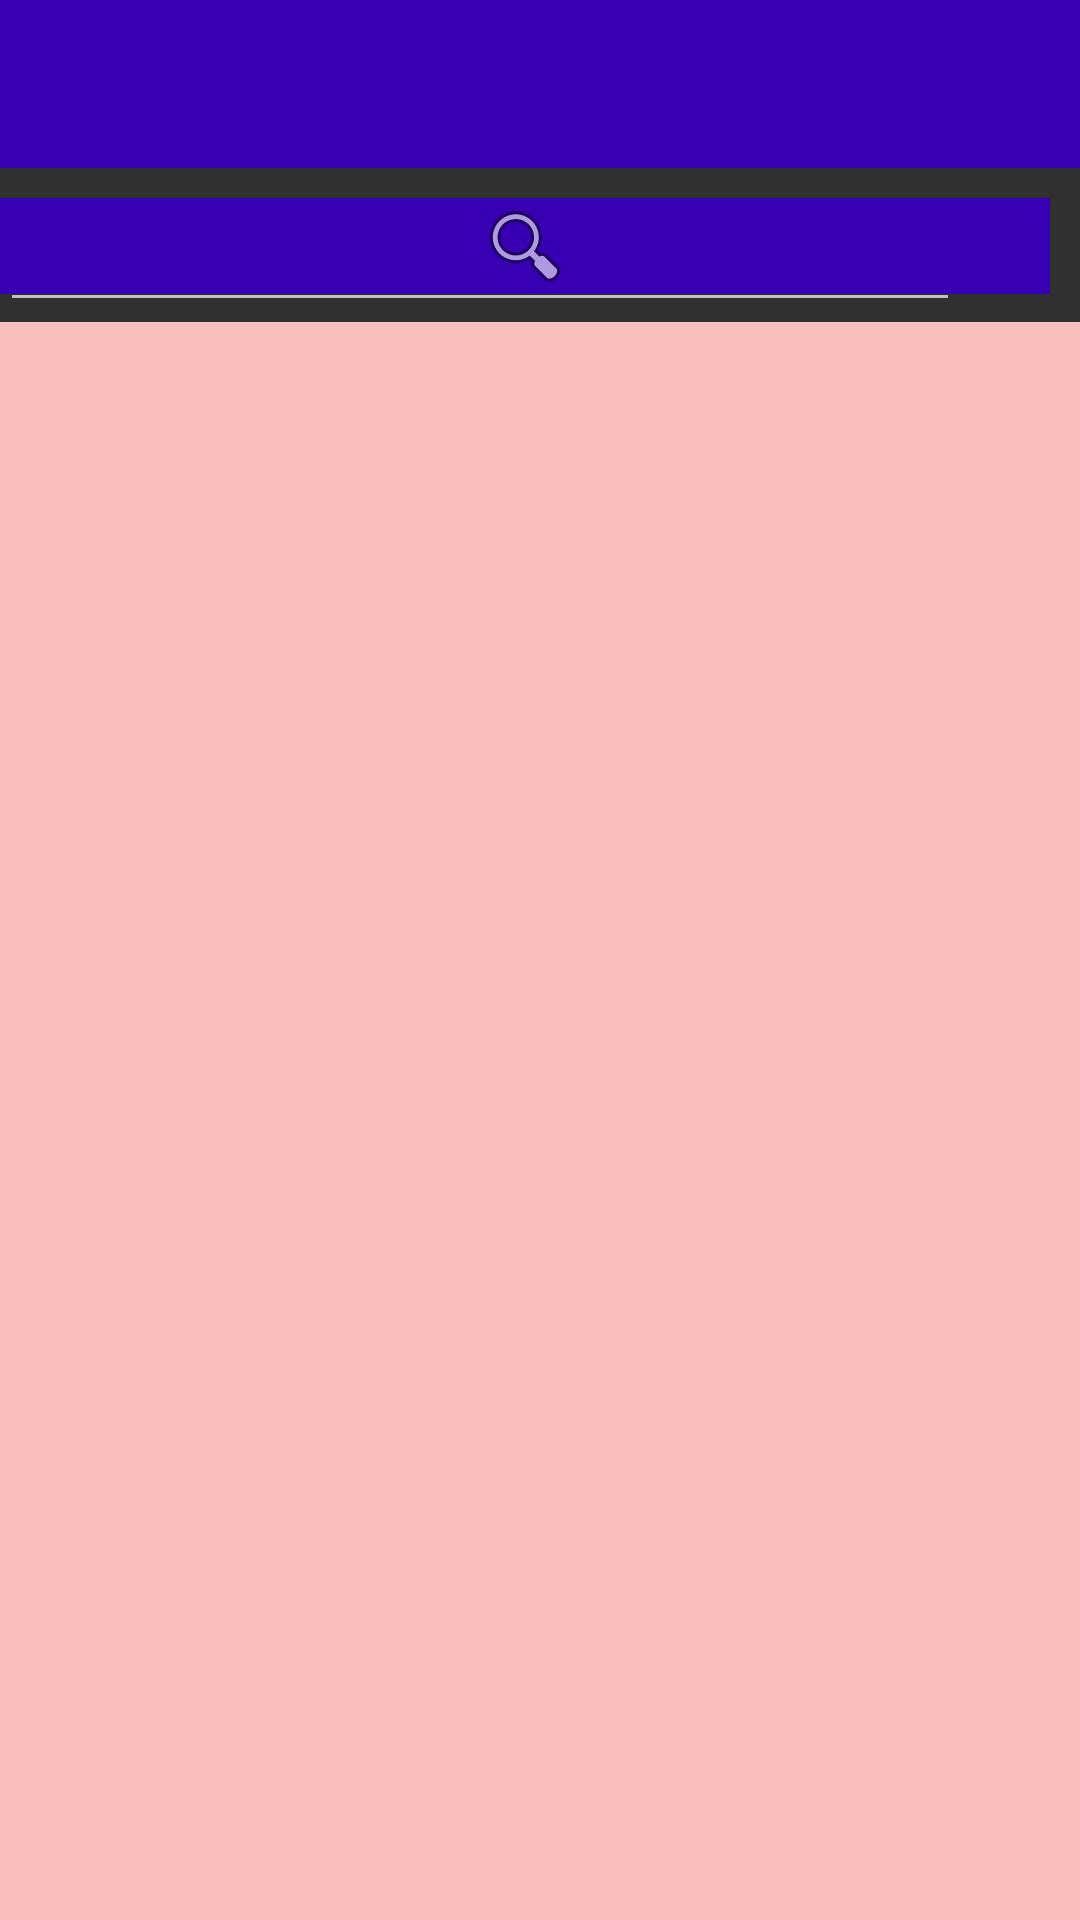

The Android layout XML behind this screen, and the referenced resources:
<!-- AndroidManifest.xml: application theme AppTheme -->
<!-- res/layout/activity_search.xml -->
<?xml version="1.0" encoding="utf-8"?>
<LinearLayout xmlns:android="http://schemas.android.com/apk/res/android"
    xmlns:app="http://schemas.android.com/apk/res-auto"
    xmlns:tools="http://schemas.android.com/tools"
    android:layout_width="match_parent"
    android:layout_height="match_parent"
    android:orientation="vertical"
    tools:context=".SearchActivity">

    <androidx.appcompat.widget.Toolbar
        android:id="@+id/toolbar"
        android:layout_width="match_parent"
        android:layout_height="wrap_content"
        android:background="@color/colorPrimaryDark"
        android:theme="@style/Base.ThemeOverlay.AppCompat.Dark.ActionBar"
        app:popupTheme="@style/MenuStyle"
        tools:ignore="MissingConstraints" />

    <RelativeLayout
        android:layout_width="match_parent"
        android:layout_height="wrap_content"
        android:layout_marginTop="10dp">


        <EditText
            android:id="@+id/etLink"
            android:layout_width="match_parent"
            android:layout_height="wrap_content"
            android:layout_alignParentLeft="true"
            android:layout_alignParentTop="true"
            android:layout_alignParentEnd="true"
            android:layout_alignParentRight="true"
            android:layout_marginRight="40dp"
            android:hint="Search Link Here"
            android:paddingLeft="10dp" />

        <ImageButton
            android:id="@+id/SearchLinkBtn"
            android:layout_width="wrap_content"
            android:layout_height="wrap_content"
            android:layout_alignParentLeft="true"
            android:layout_alignParentTop="true"
            android:layout_alignParentEnd="true"
            android:layout_alignParentRight="true"
            android:layout_marginRight="10dp"

            android:background="@color/colorPrimaryDark"

            app:srcCompat="@android:drawable/ic_menu_search" />
    </RelativeLayout>

    <ListView
        android:id="@+id/listView"
        android:layout_width="match_parent"
        android:layout_height="match_parent"
        android:background="#FABEBE"
        android:padding="20dp" />


</LinearLayout>
<!-- resources referenced by this layout -->
<resources>
  <style name="MenuStyle" parent="Theme.AppCompat.Light">
          <item name="android:background">@android:color/white</item>
      </style>
  <style name="AppTheme" parent="Theme.AppCompat.NoActionBar">
          
          <item name="colorPrimary">@color/colorPrimary</item>
          <item name="colorPrimaryDark">@color/colorPrimaryDark</item>
          <item name="colorAccent">@color/colorAccent</item>
      </style>
  <!-- not gathered from this repository: default colours our renderer supplied (Android Studio template values) -->
  <color name="colorPrimary">#FF6200EE</color>
  <color name="colorPrimaryDark">#FF3700B3</color>
  <color name="colorAccent">#FF03DAC5</color>
</resources>
